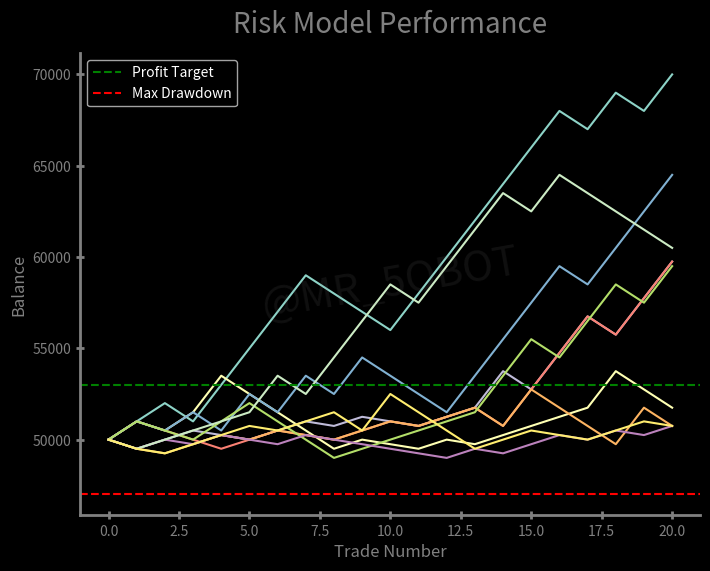

Source code (Python):
import logging
import random

import matplotlib.pyplot as plt
import seaborn as sns

logging.basicConfig(level=logging.INFO)  # Set logging level


# Function to control risk dynamically
def risk_reducer(virtual_balance, current_risk, increase_check, increase_risk, decrease_check, decrease_risk):
    if virtual_balance >= increase_check:
        return increase_risk
    elif virtual_balance <= decrease_check:
        return decrease_risk
    else:
        return current_risk


# Models simulations
def run_simulation():
    try:
        num_simulations = 10
        results = []
        worst_drawdown_all_sims = 0  # outside the loop to track it well

        for sim in range(num_simulations):
            logging.info(f"Starting simulation {sim + 1}")
            virtual_balance = initial_balance
            current_risk = risk_per_trade
            simulation_data = {"balances": [virtual_balance], "risks": [current_risk], "drawdowns": [0]}
            sim_max_drawdown = 0
            condition_met = False
            peak = initial_balance

            for trade in range(trades_to_pass):
                current_risk = risk_reducer(virtual_balance, current_risk, increase_check, increase_risk, decrease_check, decrease_risk)
                risk_amount = current_risk * initial_balance

                # Simulate trade outcome
                if random.random() < win_rate:
                    virtual_balance += reward_to_risk * risk_amount
                else:
                    virtual_balance -= risk_amount

                # Track drawdowns
                if virtual_balance > peak:
                    peak = virtual_balance  # Update peak if a new high is reached
                current_drawdown = (peak - virtual_balance) / peak if peak > 0 else 0
                sim_max_drawdown = max(sim_max_drawdown, current_drawdown)

                # Check for violations
                if virtual_balance >= initial_balance * (1 + profit_target) and not condition_met:
                    logging.info(f"Trade {trade + 1} - Balance: {virtual_balance:.2f}, Drawdown: {current_drawdown * 100:.2f}% [Target reached]")
                    condition_met = True
                if sim_max_drawdown >= max_overall_drawdown and not condition_met:
                    logging.info(f"Trade {trade + 1} - Balance: {virtual_balance:.2f}, Drawdown: {current_drawdown * 100:.2f}% [Max DD reached]")
                    condition_met = True

                # Log the balance and drawdown for each trade
                logging.info(f"Trade {trade + 1} - Balance: {virtual_balance:.2f}, Drawdown: {current_drawdown * 100:.2f}%")

                # Store simulation data
                simulation_data["balances"].append(virtual_balance)
                simulation_data["risks"].append(current_risk)
                simulation_data["drawdowns"].append(current_drawdown)

            # logging.info(f"[Worst drawdown sim: {sim + 1}]: {sim_max_drawdown * 100:.2f}%")
            worst_drawdown_all_sims = max(worst_drawdown_all_sims, sim_max_drawdown)

            results.append(simulation_data)

        # Log the worst drawdown across all simulations
        logging.info(f"[All Sims] Worst drawdown: {worst_drawdown_all_sims * 100:.2f}%")

        return results

    except Exception as e:
        logging.error(f"An error occurred: {e}")


def plotting(results):
    logging.info("Plotting the graph")
    plt.style.use("dark_background")
    plt.figure(figsize=(8, 6))
    ax = plt.gca()  # Get the current axis
    ax.set_title("Risk Model Performance", color="grey", fontsize=20, loc="center", pad=15)
    ax.set_xlabel("Trade Number", color="grey", fontsize=12)
    ax.set_ylabel("Balance", color="grey", fontsize=12)

    # plot balances
    for sim, data in enumerate(results):
        # ax.plot(data["balances"], label=f"Sim {sim + 1}")
        ax.plot(data["balances"])

    ax.axhline(
        initial_balance * (1 + profit_target),
        color="green",
        linestyle="--",
        label="Profit Target",
    )
    ax.axhline(
        initial_balance * (1 - max_overall_drawdown),
        color="red",
        linestyle="--",
        label="Max Drawdown",
    )
    # Customize spines and ticks
    ax.spines["right"].set_visible(False)
    ax.spines["top"].set_visible(False)
    ax.tick_params(axis="x", direction="inout", length=6, width=2, colors="grey")
    ax.tick_params(axis="y", direction="inout", length=6, width=2, colors="grey")
    ax.spines["bottom"].set_linewidth(2)
    ax.spines["left"].set_linewidth(2)
    ax.spines["bottom"].set_color("grey")
    ax.spines["left"].set_color("grey")
    # Add a watermark
    ax.text(
        0.5,
        0.5,  # X and Y position (relative, in axes coordinates)
        "@MR_5OBOT",  # Watermark text
        fontsize=30,  # Font size
        color="gray",  # Text color
        alpha=0.12,  # Transparency (0.0 to 1.0)
        ha="center",  # Horizontal alignment
        va="center",  # Vertical alignment
        rotation=10,  # Rotate text
        transform=ax.transAxes,  # Transform relative to the axes (0 to 1 range)
    )
    # Finalize plot
    ax.legend()
    plt.savefig("risk_model_performance.png")  # Save the figure
    plt.show()

# Example usage
if __name__ == "__main__":
    initial_balance = 50000
    profit_target = 0.06
    max_overall_drawdown = 0.06
    risk_per_trade = 0.01
    win_rate = 0.55
    reward_to_risk = 2.0
    trades_to_pass = 20
    # the model risk controllers
    increase_risk = 0.02
    increase_check = initial_balance * 1.03
    decrease_risk = 0.005
    decrease_check = initial_balance * 0.99

    # initial_balance = float(input("Enter initial balance: "))
    # risk_per_trade = float(input("Enter risk per trade (as a decimal, e.g., 0.01 for 1%): "))
    # win_rate = float(input("Enter win rate (as a decimal, e.g., 0.55 for 55%): "))
    # reward_to_risk = float(input("Enter reward-to-risk ratio (e.g., 2.0): "))
    # profit_target = float(input("Enter profit target (as a decimal, e.g., 0.06 for 6%): "))
    # max_overall_drawdown = float(input("Enter max overall drawdown (as a decimal, e.g., 0.06 for 6%): "))
    # trades_to_pass = int(input("Enter number of trades to simulate: "))
    # increase_risk = float(input("Enter increased risk (as a decimal, e.g., 0.02 for 2%): "))
    # increase_check = float(input("Enter increase check percentage (e.g., 0.03 for 3%): "))
    # decrease_risk = float(input("Enter decreased risk (as a decimal, e.g., 0.005 for 0.5%): "))
    # decrease_check = float(input("Enter decrease check percentage (e.g., 0.01 for 1%): "))

    results = run_simulation()
    if results:
        plotting(results)
    else:
        logging.error("No results to plot.")
